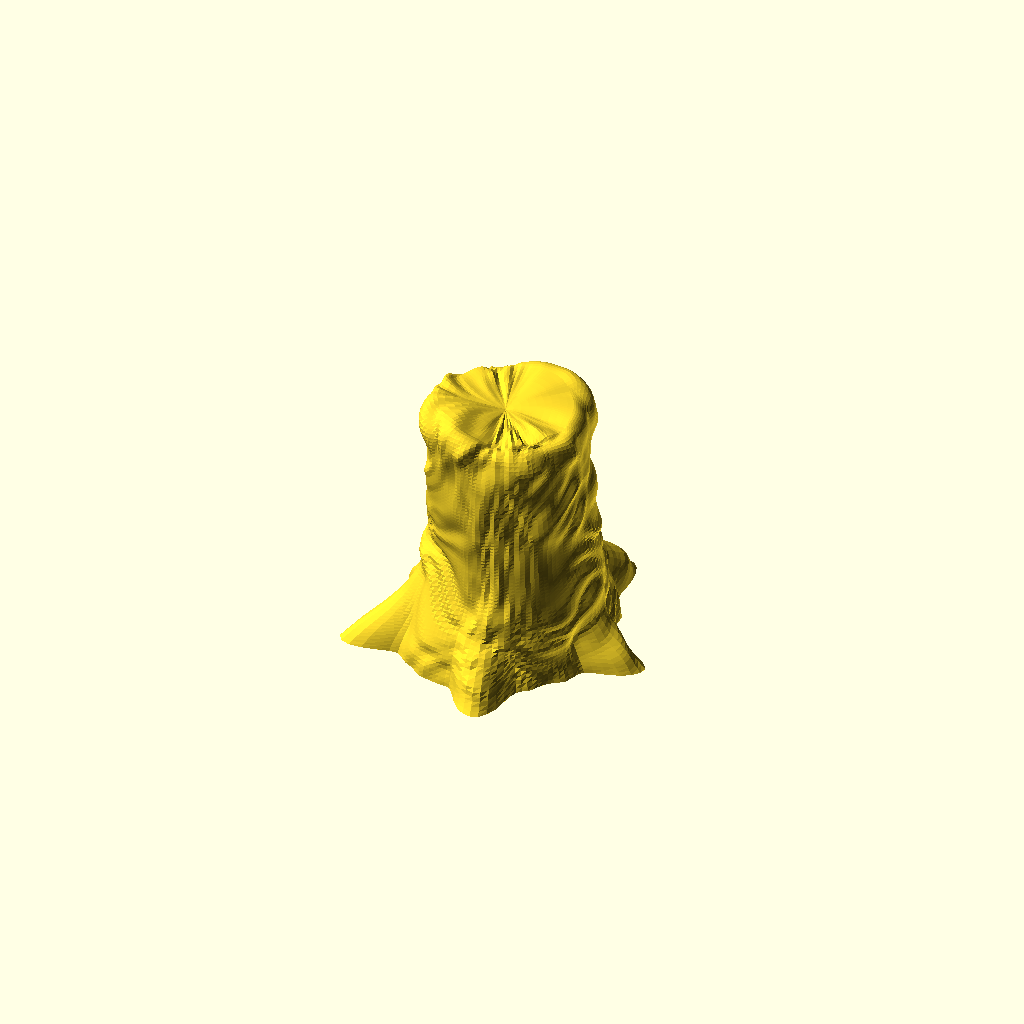
Cell 1: rendered with the file's own defaults.
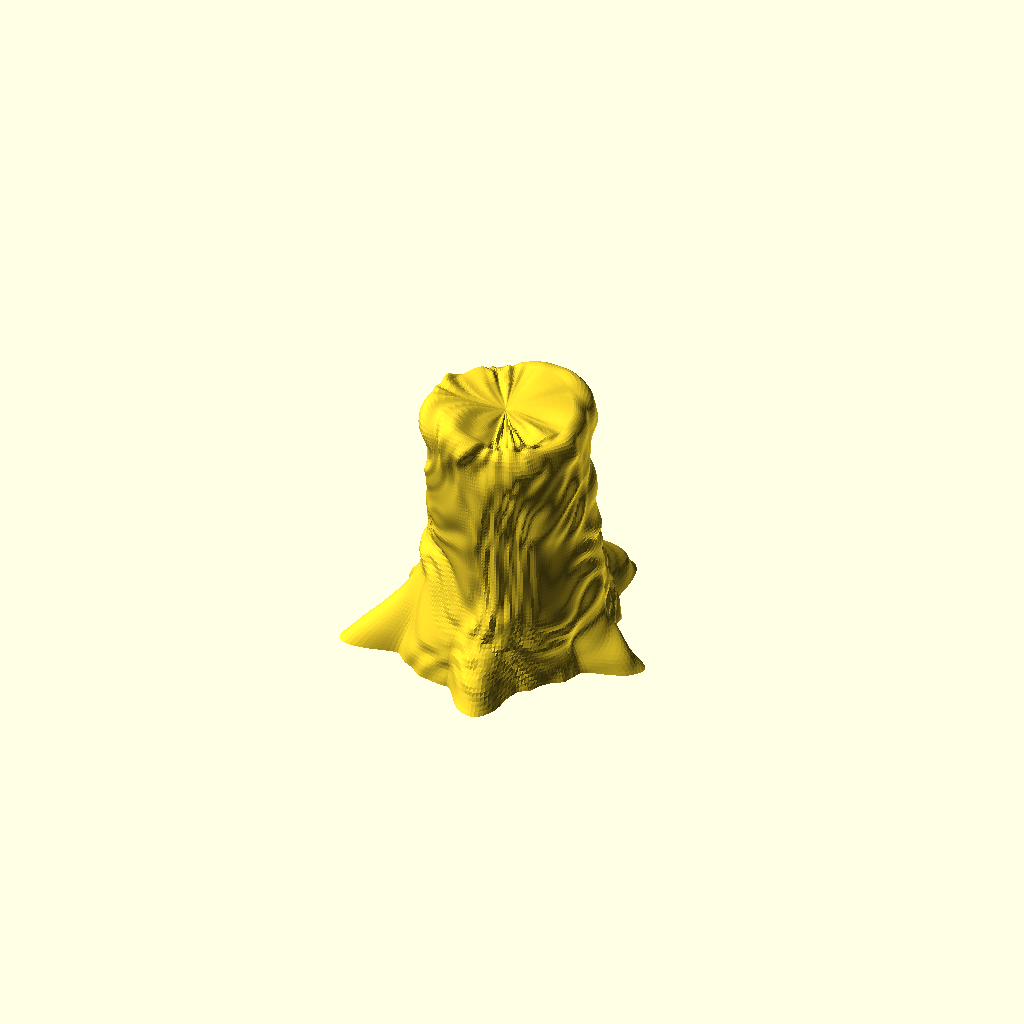
Cell 2: NT = 240 (everything else at default).
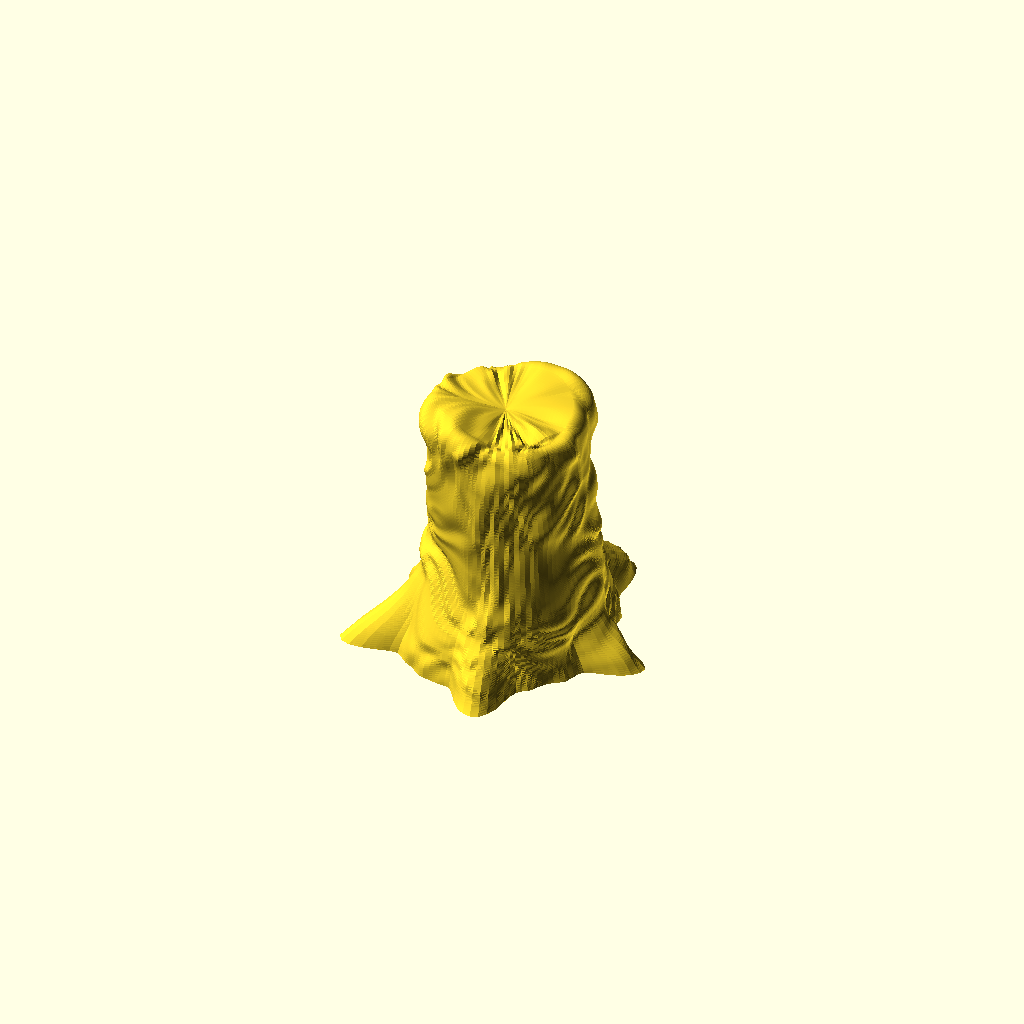
Cell 3: the same model with NV = 176.
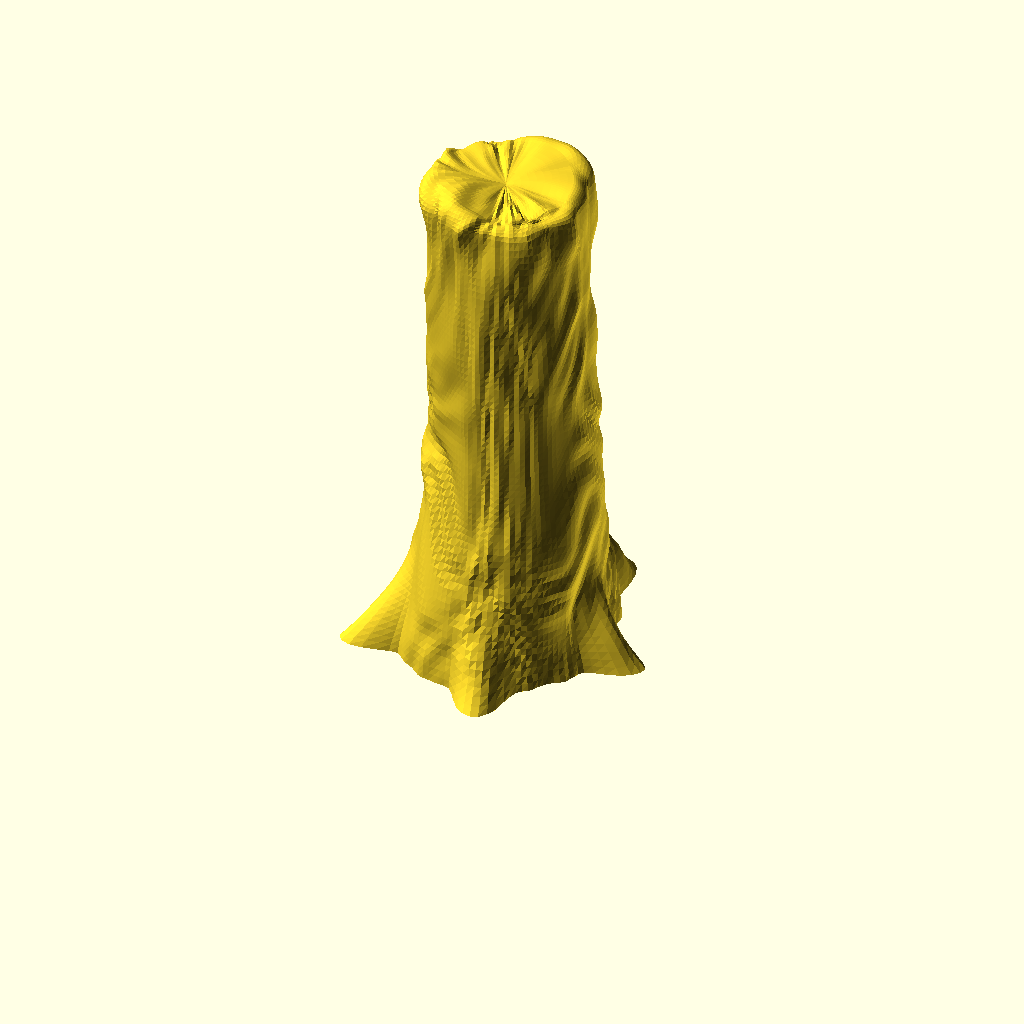
Cell 4: the same model with H = 5.2.
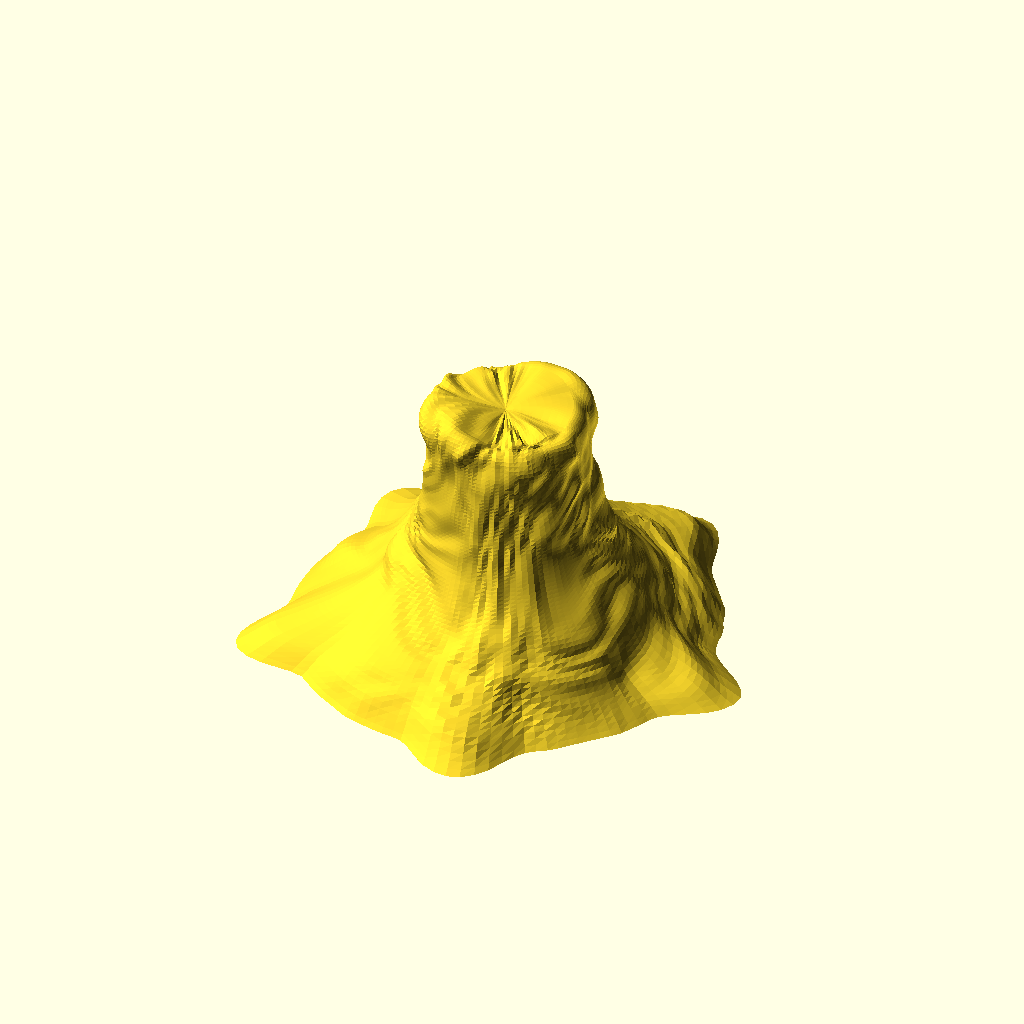
Cell 5 — R_FOOT set to 2.04, the other parameters unchanged.
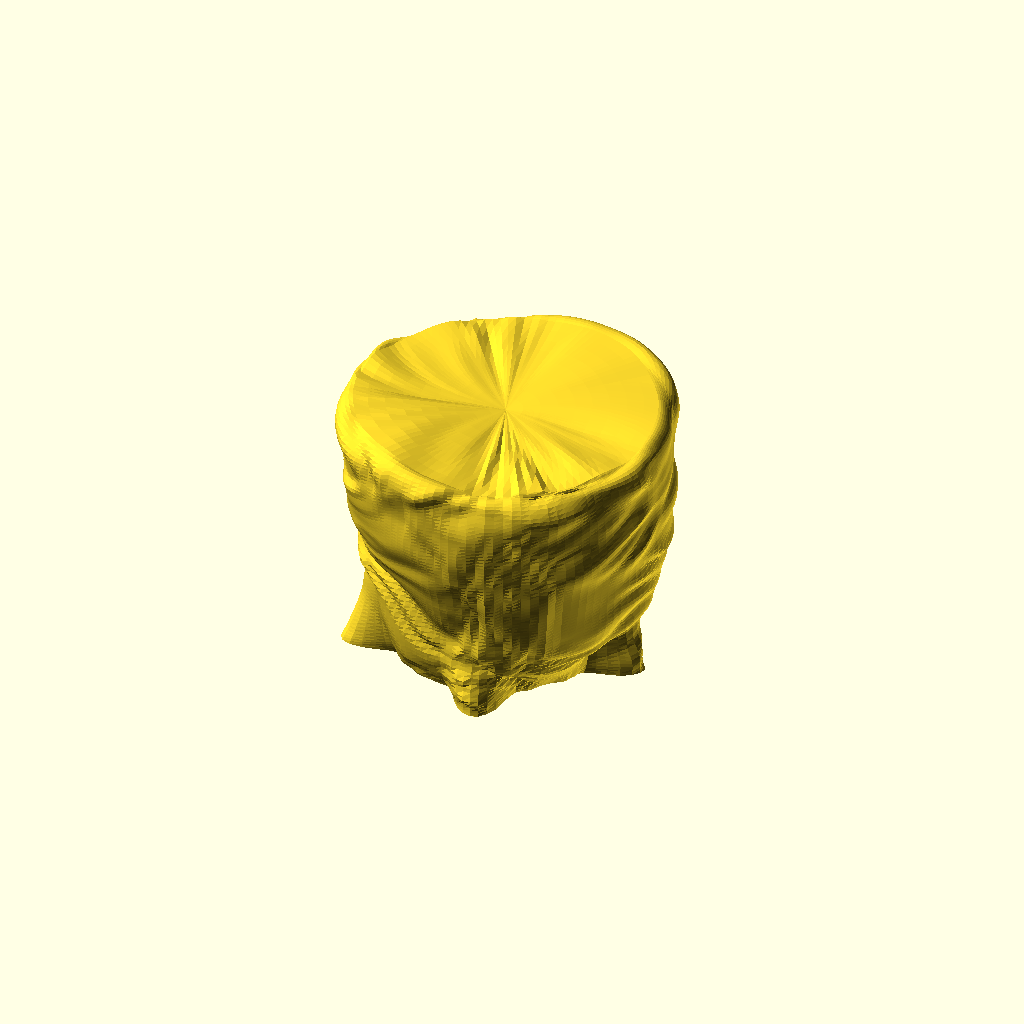
Cell 6: the same model with R_TOP = 1.6.
One fixed orthographic camera (rotation 55°, 0°, 25°; colour scheme Cornfield) for every cell.
The OpenSCAD source (tools/forge/bakeoff/src/openscad/B4_gnarl.scad):
// B4 gnarl — organic
// A gnarled stump: revolved profile + 5 root flares + 3-octave value noise,
// emitted as ONE polyhedron(). No booleans anywhere, so there is no hard CSG
// edge to give the silhouette away.
//
// Why a generated polyhedron and not surface() or a blob of hulls:
//   * surface() reads a heightmap, which can only make a terrain patch -- it
//     cannot close a solid of revolution.
//   * hull-chained spheres give smooth blends but no bark: hull() output is
//     convex per link, so high-frequency displacement is impossible.
// The noise below is written in OpenSCAD's own expression language (functions,
// let, list comprehensions), so the geometry really is assembled by the tool.
// It is a hash-based VALUE noise -- fully deterministic, no rands(), and the
// lattice wraps in theta so there is no seam at 0/360.

include <dice_common.scad>

// --- density: set ONCE ------------------------------------------------------
$fa = 6;
$fs = 0.05;
// (nothing in this file is a curved primitive; the mesh density is NT x NV.)

NT = 120;   // samples around -> 0.052u spacing at r=1.0
NV = 88;    // samples up the profile

// --- dimensions -------------------------------------------------------------
H         = 2.60;   // overall height
R_FOOT    = 1.02;   // trunk radius at the ground, before root flares
R_TOP     = 0.80;   // radius at the cut
SHOULDER  = 0.16;   // radius of the roll-over from bark to cut face
DISH      = 0.10;   // how far the cut face sags in the middle

N_ROOT    = 5;      // root flares (spec wants 4-6)
ROOT_AMP  = 0.48;   // 1.02 + 0.48 = 1.50 -> 3.0 base spread
ROOT_H    = 1.15;   // flares are spent by this height
ROOT_PHASE = 24;    // fixed -> deterministic

GNARL_AMP = 0.14;   // low-frequency lumps that break the surface of revolution
BARK_AMP  = 0.08;   // spec: bark relief amplitude ~0.08

SA = 0.80;          // profile parameter: side ends here
SB = 0.90;          // shoulder ends here, cut face runs SB..1

// ===========================================================================
// value noise, written in OpenSCAD
// ===========================================================================
function frac(x) = x - floor(x);

// Deterministic 2D hash. sin() is in DEGREES here, which is fine for a hash:
// all that matters is that it is a fixed, well-spread, reproducible function.
function hash2(i, j) = frac(sin(i * 269.5 + j * 183.3) * 43758.5453);

// One octave. `lt` is the lattice period around the circumference, so wrapping
// i modulo lt is what keeps the seam at theta = 0 invisible.
function vnoise(u, w, lt) =
    let (i0 = floor(u), j0 = floor(w),
         su = smoothstep(frac(u)), sw = smoothstep(frac(w)),
         ia = ((i0 % lt) + lt) % lt,
         ib = (((i0 + 1) % lt) + lt) % lt)
    2 * lerp(lerp(hash2(ia, j0),     hash2(ib, j0),     su),
             lerp(hash2(ia, j0 + 1), hash2(ib, j0 + 1), su), sw) - 1;

// Slow lumps: one cell is ~1.0u across, so this warps the silhouette.
function gnarl(th, s) = vnoise(th / 360 * 6, s * 3 + 11, 6);

// Bark: two octaves at 0.31u and 0.16u -- both above the 0.07u visible-feature
// floor, and both sampled >3x by the NT=120 grid. The first pass is a DOMAIN
// WARP: plain value noise on a square lattice gives visibly axis-aligned
// ridges, and pushing the sample point around with a slower noise breaks that
// up into something that reads as bark. The warp is itself periodic in theta
// (its lattice period divides evenly), so the seam at 0/360 still closes.
function bark(th, s) =
    let (wu = vnoise(th / 360 * 8, s * 4 + 3,  8),
         ws = vnoise(th / 360 * 8, s * 4 + 51, 8))
      0.65 * vnoise(th / 360 * 20 + 2.2 * wu, s * 9  + 31 + 1.4 * ws, 20)
    + 0.35 * vnoise(th / 360 * 40 + 4.4 * wu, s * 18 + 67 + 2.8 * ws, 40);

// ===========================================================================
// profile (radius, height) as a function of s in [0,1]
// ===========================================================================
function prof_r(s) =
      s <= SA ? R_TOP + (R_FOOT - R_TOP) * pow(1 - s / SA, 2.6)
    : s <= SB ? (R_TOP - SHOULDER) + SHOULDER * cos(90 * (s - SA) / (SB - SA))
    :           (R_TOP - SHOULDER) * (1 - (s - SB) / (1 - SB));

function prof_z(s) =
      s <= SA ? (H - SHOULDER) * (s / SA)
    : s <= SB ? (H - SHOULDER) + SHOULDER * sin(90 * (s - SA) / (SB - SA))
    :           H - DISH * pow(1 - prof_r(s) / (R_TOP - SHOULDER), 1.7);

// Outward normal of the profile curve, by central difference. [dz, -dr] is the
// outward side for this curve: up-and-out on the bark, up-and-in on the cut.
function prof_n(s) =
    let (h  = 0.002,
         a  = max(0, s - h), b = min(1, s + h),
         dr = prof_r(b) - prof_r(a),
         dz = prof_z(b) - prof_z(a),
         L  = max(1e-9, norm([dr, dz])))
    [dz / L, -dr / L];

// Root flares: a purely radial swell, cos^p lobes that die out with height.
function root_flare(th, z) =
    ROOT_AMP
    * pow(max(0, cos(N_ROOT * th + ROOT_PHASE)), 1.8)
    * pow(max(0, 1 - z / ROOT_H), 2.2);

// Noise fades to nothing at the apex (so the single apex vertex cannot pucker)
// and its VERTICAL part fades to nothing at the ground (so the base ring stays
// exactly on z = 0 and the stump really stands on the table).
function cap_fade(s)    = s <= SB ? 1 : 1 - smoothstep((s - SB) / (1 - SB));
function ground_fade(s) = smoothstep(min(1, s / 0.06));

function vert(i, j) =
    let (th = i * 360 / NT,
         s  = j / NV,
         pr = prof_r(s), pz = prof_z(s), n = prof_n(s),
         d  = cap_fade(s) * (GNARL_AMP * gnarl(th, s) + BARK_AMP * bark(th, s)),
         rr = pr + n[0] * d + root_flare(th, pz),
         zz = pz + n[1] * d * ground_fade(s))
    [rr * cos(th), rr * sin(th), zz];

// ===========================================================================
// mesh assembly
// ===========================================================================
// index 0            = centre of the flat bottom
// 1 + j*NT + i       = ring j (j = 0..NV-1), sample i
// 1 + NV*NT          = apex of the cut face
I_BOT = 0;
function gi(j, i) = 1 + j * NT + (i % NT);
I_TOP = 1 + NV * NT;

POINTS = concat(
    [[0, 0, 0]],
    [for (j = [0 : NV - 1], i = [0 : NT - 1]) vert(i, j)],
    [[0, 0, prof_z(1)]]
);

// OpenSCAD wants each face wound CLOCKWISE as seen from OUTSIDE -- the
// opposite of the usual right-hand-rule convention, and the single easiest
// way to get a polyhedron() silently inside-out. Verified against the
// exported volume, which is positive.
FACES = concat(
    // flat bottom, fanned from the centre
    [for (i = [0 : NT - 1]) [I_BOT, gi(0, i), gi(0, i + 1)]],
    // sides, two triangles per quad (the quads are non-planar once displaced,
    // so they are split here rather than left to the importer)
    [for (j = [0 : NV - 2], i = [0 : NT - 1])
        each [[gi(j, i), gi(j + 1, i), gi(j + 1, i + 1)],
              [gi(j, i), gi(j + 1, i + 1), gi(j, i + 1)]]],
    // cut face, fanned to the apex
    [for (i = [0 : NT - 1]) [gi(NV - 1, i + 1), gi(NV - 1, i), I_TOP]]
);

polyhedron(points = POINTS, faces = FACES, convexity = 8);
Parameter table extracted from the source (name, type, default, range or options):
NT: number, default 120
NV: number, default 88
H: number, default 2.6
R_FOOT: number, default 1.02
R_TOP: number, default 0.8
SHOULDER: number, default 0.16
DISH: number, default 0.1
N_ROOT: number, default 5
ROOT_AMP: number, default 0.48
ROOT_H: number, default 1.15
ROOT_PHASE: number, default 24
GNARL_AMP: number, default 0.14
BARK_AMP: number, default 0.08
SA: number, default 0.8
SB: number, default 0.9
